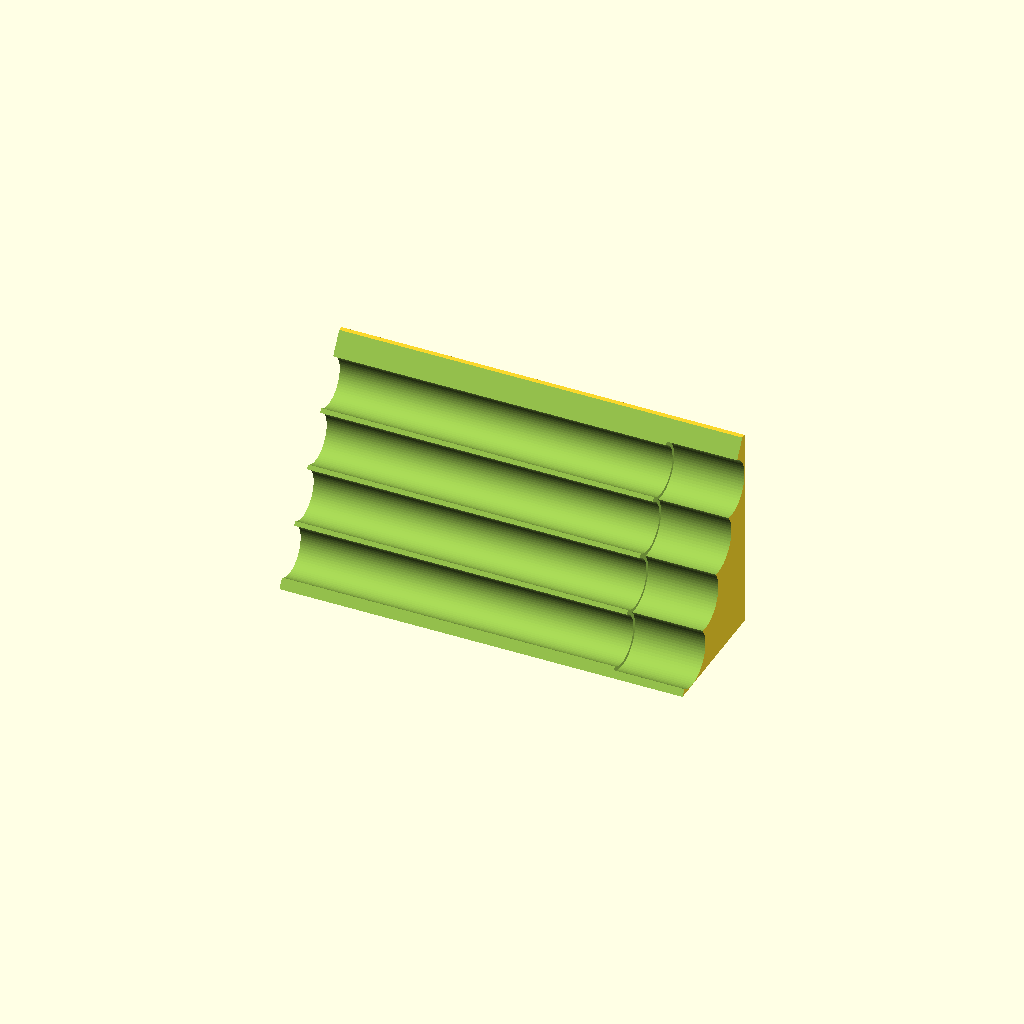
Cell 1 — every parameter at its default value.
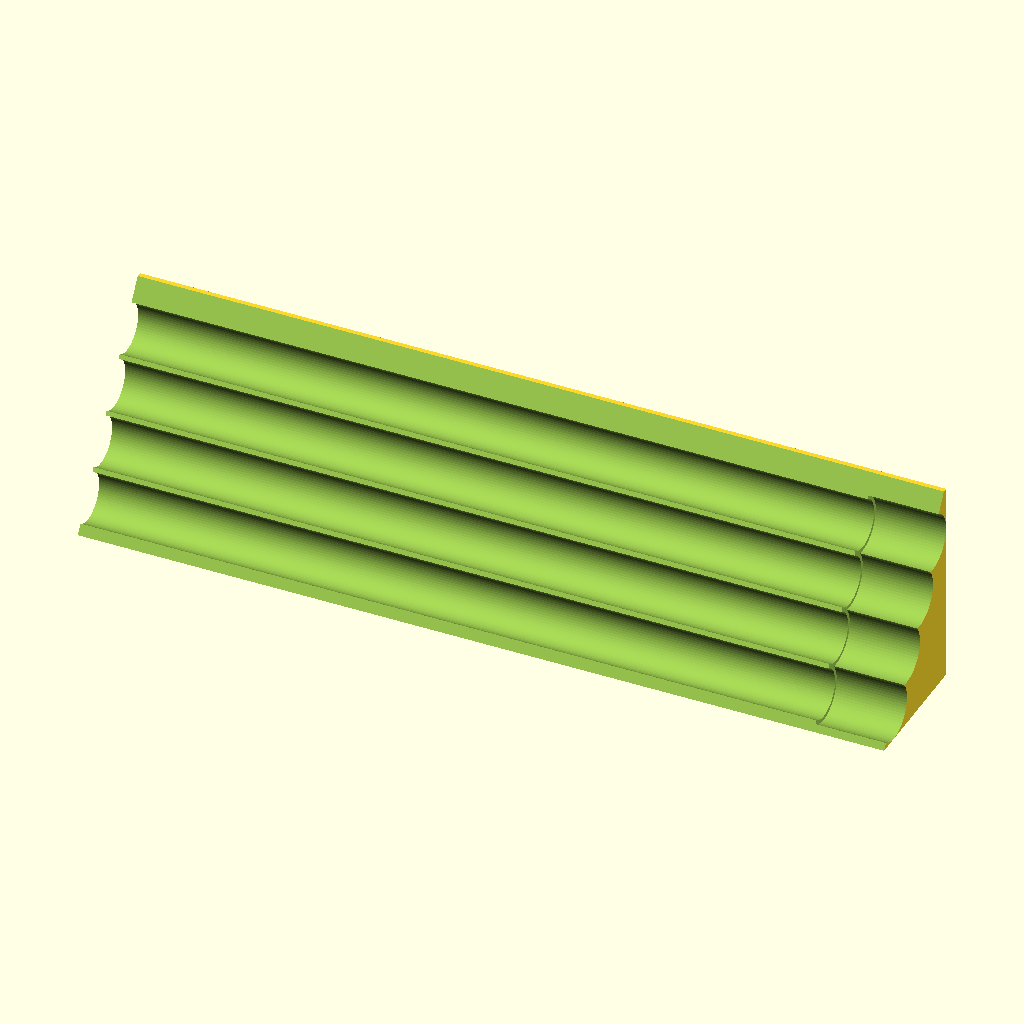
Cell 2 — LBLK set to 344, the other parameters unchanged.
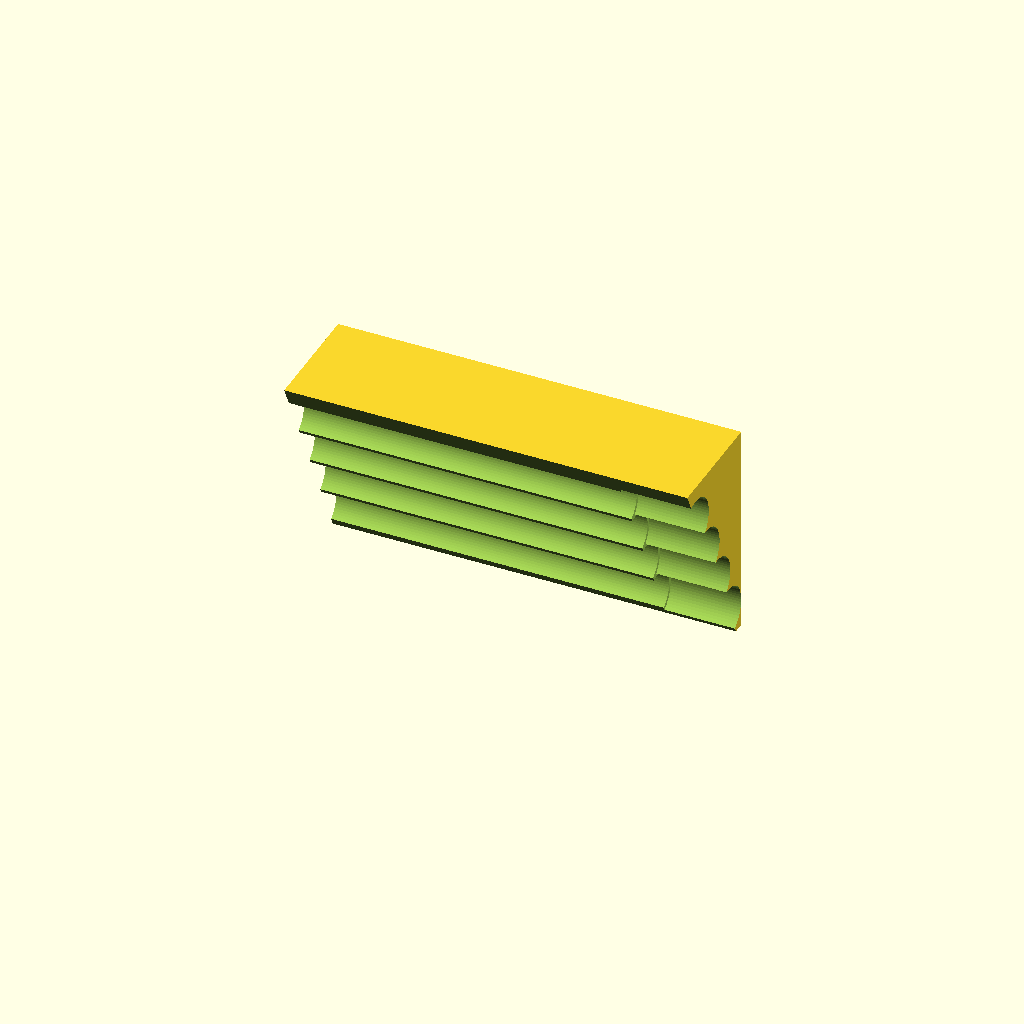
Cell 3 — PHI set to 116, the other parameters unchanged.
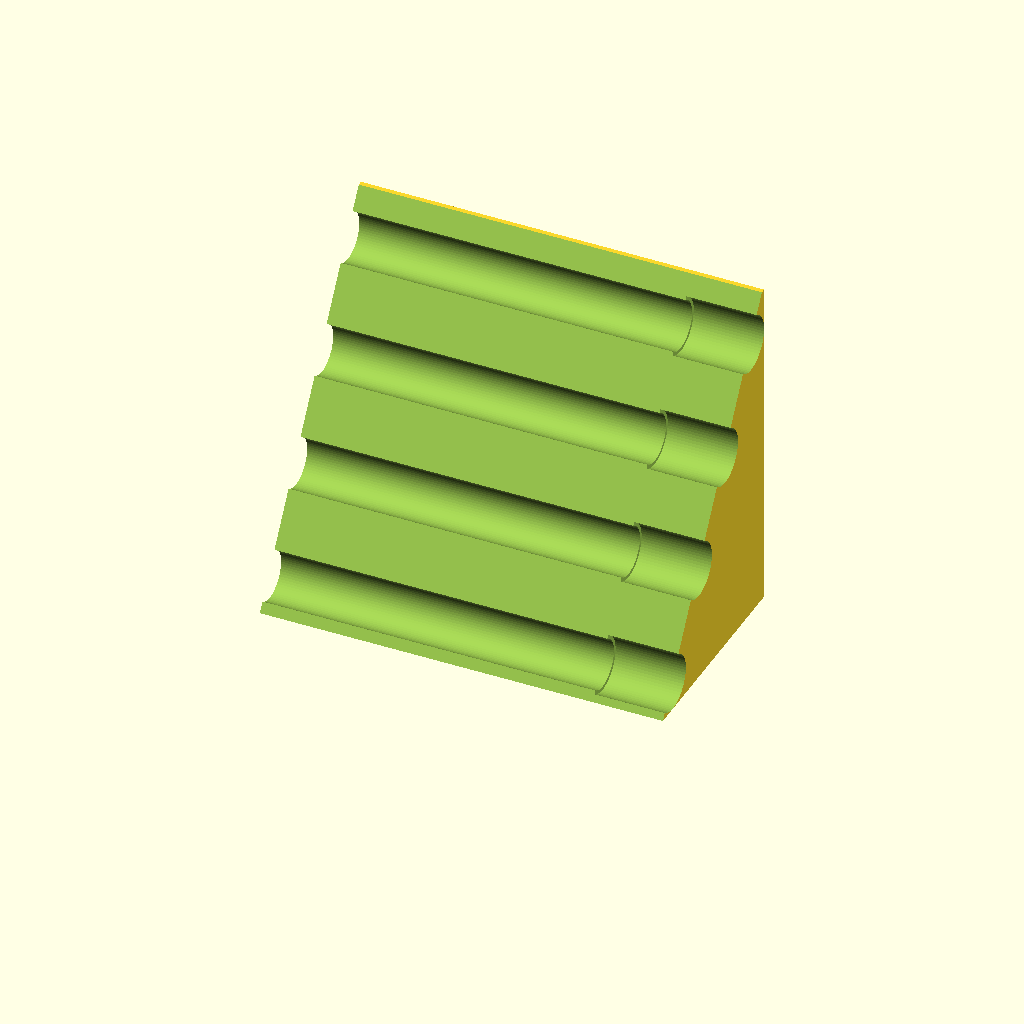
Cell 4: the same model with P = 45.
All cells are drawn from one camera (rotation 55°, 0°, 25°, orthographic, colour scheme Cornfield), so only the parameter changes between them.
OpenSCAD source file designs/q5_rack4.scad:
// q5_rack4 — reclined "toast-rack": 4 pens loaded from the long FRONT face
// Family: staggered/clustered. Each pen sits behind-and-above the last on a
// 58deg ramp, so all four grooves open on the top-front long face — you clip
// each pen in from the front instead of sliding it in the end. The ramp faces
// up, so it still prints support-free. A small lip (grooves cut deeper than a
// semicircle) snap-retains each pen.
include <common.scad>

LBLK = 172;
PHI  = 58;                         // ramp angle from horizontal
P    = 22.5;                       // along-ramp pen spacing (> 22.4 min)
LIP  = 2.5;                        // groove cut this far below ramp -> snap lip
RR   = RCH + 1.5;                  // dial-relief radius

Yc = [for (i=[0:3])  -1.5*P*cos(PHI) + i*P*cos(PHI)];   // centered in Y
Zc = [for (i=[0:3])  (RCH + WALL)    + i*P*sin(PHI)];   // climb upward

WBLK = (max(Yc) - min(Yc)) + 2*RCH + 2*WALL;            // ~59.8 < 63.5
HBOX = max(Zc) + RCH + 8;                                // box tall enough
RELIEF_X = LBLK/2 - 10;
BIG = 600;

difference() {
    // wedge = box with its top sheared off along the ramp plane
    difference() {
        translate([0, 0, HBOX/2]) cube([LBLK, WBLK, HBOX], center=true);
        // remove everything above the ramp plane (plane raised LIP above centers)
        translate([0, Yc[0], Zc[0] + LIP])
            rotate([PHI, 0, 0])
                translate([0, 0, BIG/2]) cube([LBLK + 2, BIG, BIG], center=true);
    }
    // four open grooves on the ramp + dial relief at the +X end of each
    for (i = [0:3]) {
        translate([0, Yc[i], Zc[i]])
            rotate([0,90,0]) cylinder(h = LBLK + 2, r = RCH, center=true);
        translate([RELIEF_X, Yc[i], Zc[i]])
            rotate([0,90,0]) cylinder(h = 40, r = RR, center=true);
    }
}
Customizer parameters (derived from the source; name, type, default, range or options):
LBLK: number, default 172
PHI: number, default 58
P: number, default 22.5
LIP: number, default 2.5
BIG: number, default 600
